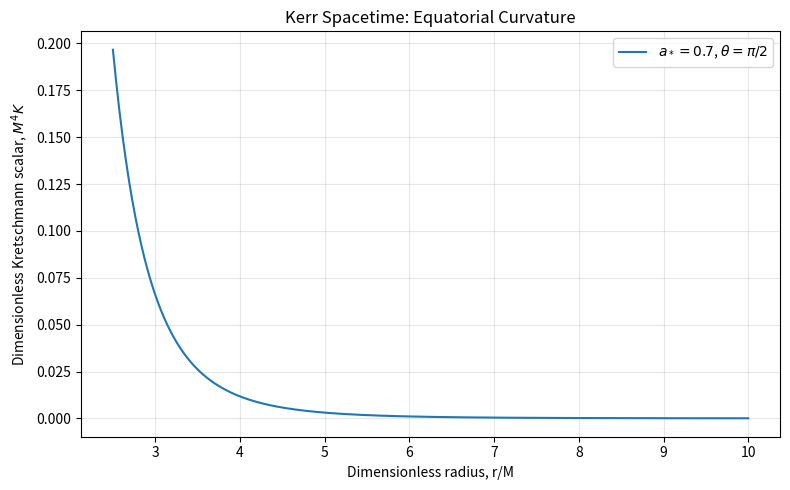

Recreate this plot in Python.

"""
File: 01_kerr_curvature.py

Purpose:
Calculate and plot the dimensionless Kretschmann scalar for Kerr spacetime at the equatorial plane.

Method:
Use the dimensionless radius x = r/M and spin parameter a_star = a/M to evaluate the analytical Kerr expression.

Scope:
This script explores how the curvature invariant varies with radial distance at a fixed polar angle.

Limitation:
At the equator, cos(theta) = 0, so the spin-dependent terms in this invariant vanish. This plot alone therefore does not show the effect of spin on the curvature invariant.
"""







import numpy as np
import matplotlib.pyplot as plt

# Defining the spin parameter for the black hole in dimensionless form; from a*= a/M equation

a_star=0.7

# Defining radial positions in dimensionless form; from x= r/M equation

x= np.linspace(2.5, 10.0, 200)

# Kerr curvature depends on both radius and polar angle, so let's define the polar angle

theta= np.pi / 2

# Defining trigonometric values, and terms for main equation

cos_theta= np.cos(theta) 
term1= x**6
term2= -15 * a_star**2 * x**4 * cos_theta**2
term3 = 15 * a_star**4 * x**2 * cos_theta**4
term4 = -a_star**6 * cos_theta**6
term5= x**2
term6= a_star**2 * cos_theta**2

numerator = term1 + term2 + term3 + term4

denominator = (term5 + term6)**6

curvature = 48 * numerator / denominator


# Inspect numerical results as a basic sanity check; remove if unwanted

print("First curvature value:", curvature[0])
print("Last curvature value:", curvature[-1])
print("Number of curvature values:", len(curvature))



# Plotting the dimensionless Kretschmann scalar

plt.figure(figsize=(8, 5))
plt.plot(x, curvature, label=fr"$a_*={a_star}$, $\theta=\pi/2$")
plt.xlabel("Dimensionless radius, r/M")
plt.ylabel(r"Dimensionless Kretschmann scalar, $M^4K$")
plt.title("Kerr Spacetime: Equatorial Curvature")
plt.grid(True, alpha=0.3)
plt.legend()
plt.tight_layout()
plt.show()
